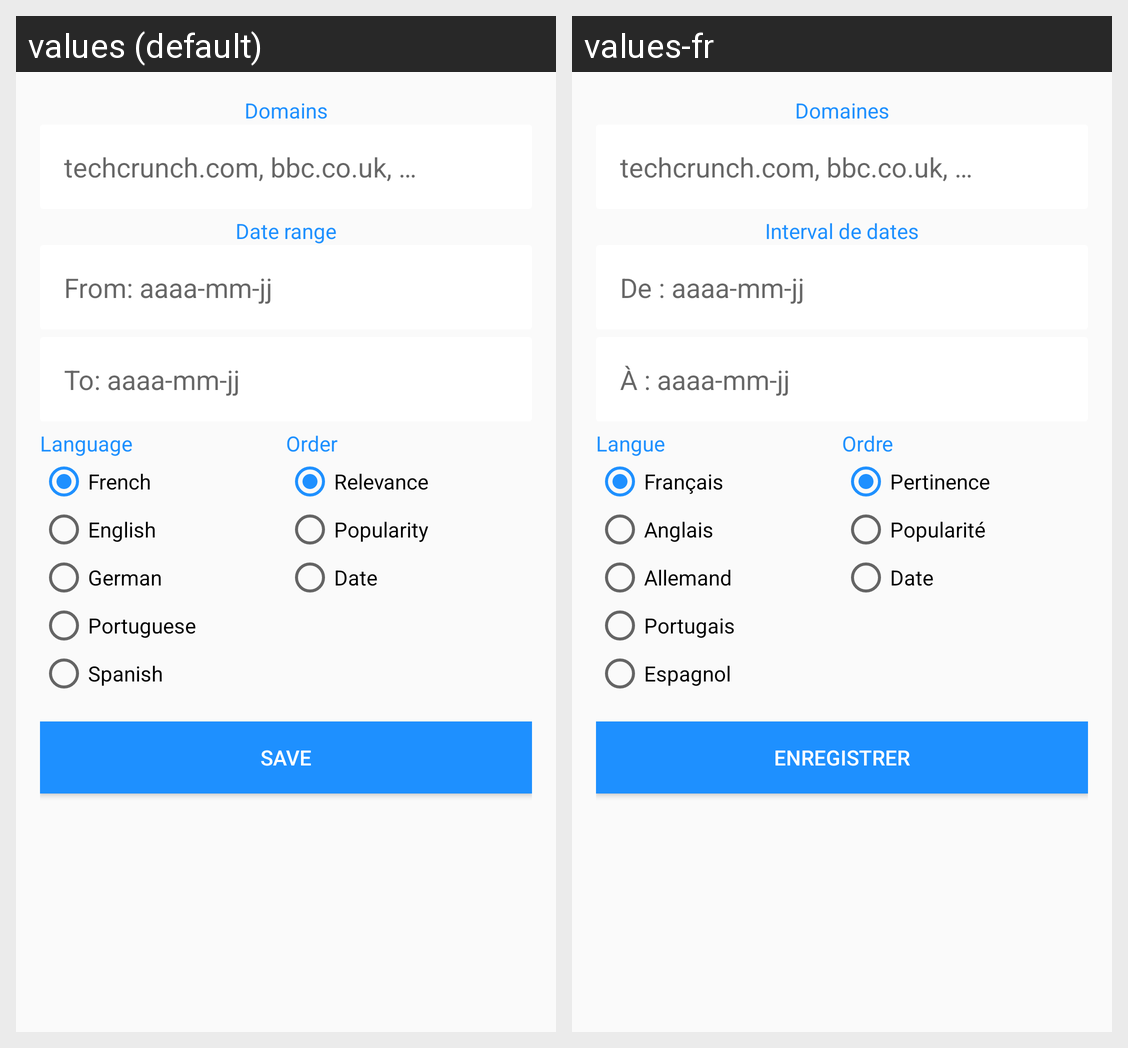

The same Android screen rendered under two of its app's locales, left to right. List the strings drawn on it with the default value and each locale's translation.
Android screen res/layout/activity_articles_settings.xml rendered under 2 locales, left to right: values (default), values-fr. Device: Nexus 5 (rendered at 1080×1920; each locale shown at half size, 540×960, under a caption strip naming it); theme AppTheme.
Strings drawn on this screen, with the default value and each locale's value (text and hints the layout hard-codes, and strings that could not be matched under every locale, appear in the picture but are not listed):

domains_str
  values: Domains
  values-fr: Domaines

domains_hint_str
  values: techcrunch.com, bbc.co.uk, …
  values-fr: techcrunch.com, bbc.co.uk, …

date_range
  values: Date range
  values-fr: Interval de dates

from_str
  values: From: aaaa-mm-jj
  values-fr: De : aaaa-mm-jj

to_str
  values: To: aaaa-mm-jj
  values-fr: À : aaaa-mm-jj

language_mandatory
  values: Language
  values-fr: Langue

french_str
  values: French
  values-fr: Français

english_str
  values: English
  values-fr: Anglais

deutch_str
  values: German
  values-fr: Allemand

portuguese_str
  values: Portuguese
  values-fr: Portugais

spanish_str
  values: Spanish
  values-fr: Espagnol

sortBy_mandatory
  values: Order
  values-fr: Ordre

relevance_str
  values: Relevance
  values-fr: Pertinence

popularity_str
  values: Popularity
  values-fr: Popularité

date_str
  values: Date
  values-fr: Date

toSave_str
  values: Save
  values-fr: Enregistrer
